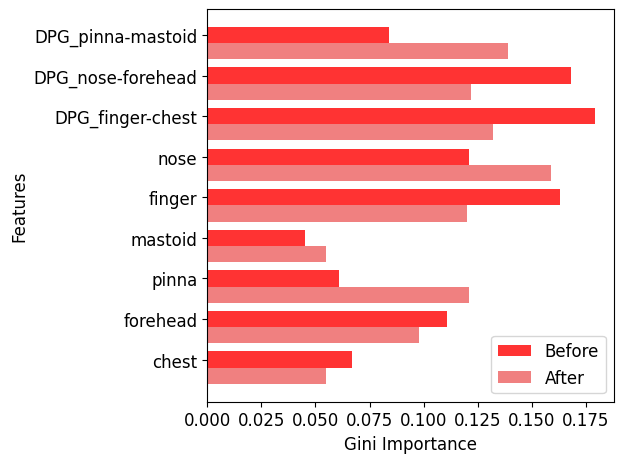
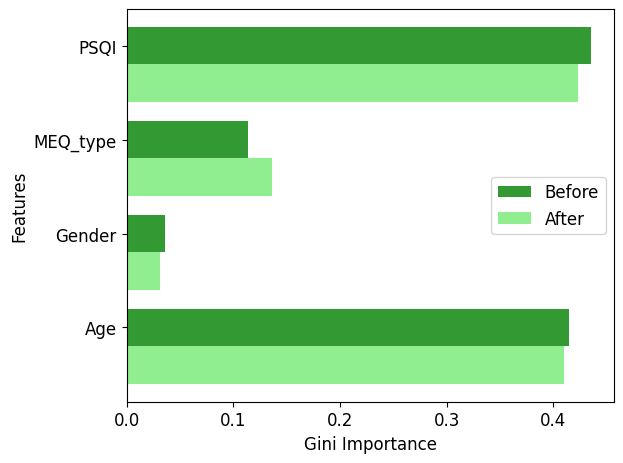
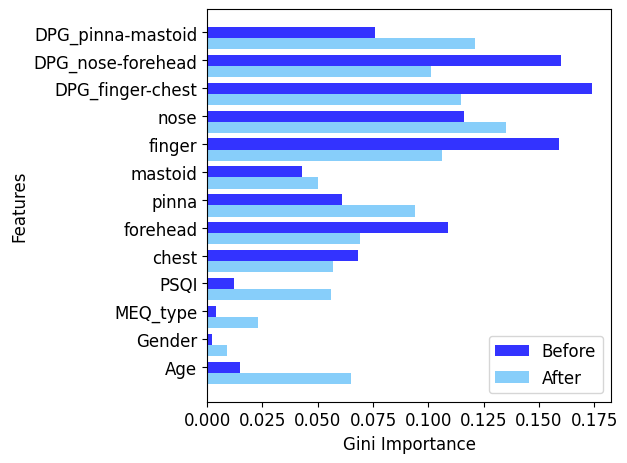
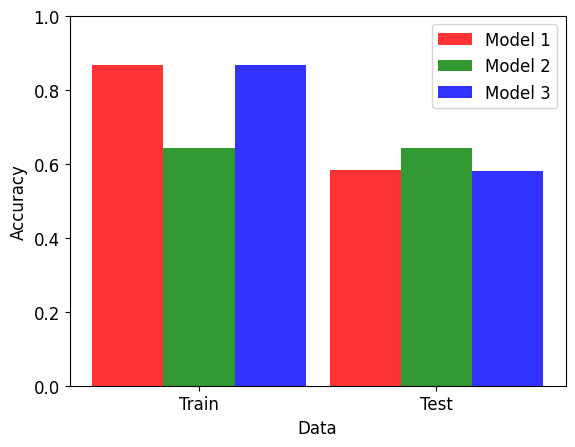
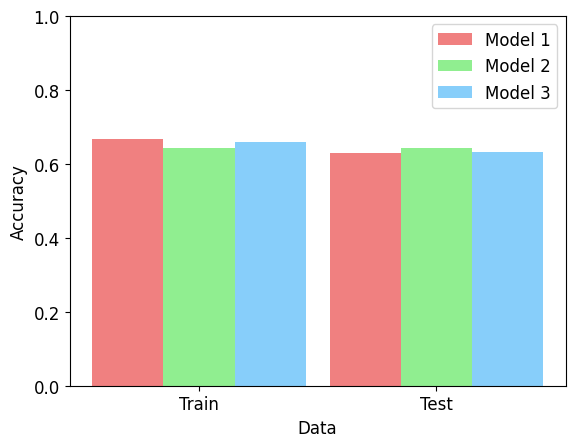

The script that saved these images, in order:
# Written by Rosalie Lucas

import matplotlib.pyplot as plt
import numpy as np

performance_1 = [0.067, 0.111, 0.061, 0.045, 0.163, 0.121, 0.179, 0.168, 0.084]
optimised_1 = [0.055, 0.098, 0.121, 0.055, 0.120, 0.159, 0.132, 0.122, 0.139]
plt.figure(figsize=(20, 20))
plt.rcParams.update({'font.family': 'Times'})
plt.rcParams.update({'font.size': 12})
fig, ax = plt.subplots()
index = np.arange(9)
bar_width = 0.4
opacity = 0.8
mod_1 = plt.barh(index + bar_width, performance_1, bar_width, color='red', alpha=opacity, label="Before")
mod_2 = plt.barh(index, optimised_1, bar_width, color="lightcoral", label="After")
plt.xlabel("Gini Importance")
plt.yticks(index + bar_width, ('chest','forehead', 'pinna', 'mastoid', 'finger', 'nose', 'DPG_finger-chest', 'DPG_nose-forehead', 'DPG_pinna-mastoid'))
plt.ylabel('Features')
plt.legend()
plt.tight_layout()
# plt.title('Model 1: Gini Importance per feature')
plt.savefig("Model_CTET_1.png", dpi=300, bbox_inches='tight')
plt.show()

features_2 = ['Age', 'Gender', 'MEQ_type', 'PSQI']
performance_2 = [0.415, 0.036, 0.114, 0.435]
optimised_2 = [0.410, 0.031, 0.136, 0.423]

fig2, ax2 = plt.subplots()
index2 = np.arange(4)

mod_3 = plt.barh(index2 + bar_width, performance_2, bar_width, color="green", alpha=opacity, label="Before")
mod_4 = plt.barh(index2, optimised_2, bar_width, color="lightgreen", label="After")
plt.xlabel("Gini Importance")
plt.yticks(index2 + bar_width, ('Age', 'Gender', 'MEQ_type', 'PSQI'))
plt.ylabel('Features')
plt.legend()
plt.tight_layout()
# plt.title('Model 2: Gini Importance per feature')
plt.savefig("Model_CTET_2.png", dpi=300, bbox_inches='tight')
plt.show()


performance_3 = [0.015, 0.002, 0.004, 0.012, 0.068, 0.109, 0.061, 0.043, 0.159, 0.116, 0.174, 0.160, 0.076]
optimised_3 = [0.065, 0.009, 0.023, 0.056, 0.057, 0.069, 0.094, 0.050, 0.106, 0.135, 0.115, 0.101, 0.121]

fig3, ax3 = plt.subplots()
index3 = np.arange(13)

mod_5 = plt.barh(index3 + bar_width, performance_3, bar_width, color="blue", alpha=opacity, label="Before")
mod_6 = plt.barh(index3, optimised_3, bar_width, color="lightskyblue", label="After")
plt.xlabel("Gini Importance")
plt.yticks(index3 + bar_width, ('Age', 'Gender', 'MEQ_type', 'PSQI', 'chest',
                               'forehead', 'pinna', 'mastoid', 'finger', 'nose', 'DPG_finger-chest',
                               'DPG_nose-forehead', 'DPG_pinna-mastoid'))
plt.ylabel('Features')
plt.tight_layout()
plt.legend()
# plt.title('Model 3: Gini Importance per feature')
plt.savefig("Model_CTET_3.png", dpi=300, bbox_inches='tight')
plt.show()



data = ['Train', 'Test']
y_pos = np.arange(len(data))
accuracy_1 = [0.8672, 0.58395]
accuracy_2 = [0.64351, 0.641975]
accuracy_3 = [0.867, 0.5802]

# create plot
fig_2, ax_2 = plt.subplots()
index_2 = np.arange(2)
bar_width = 0.3

model_1 = plt.bar(index_2, accuracy_1, bar_width,
                  color='red',
                  label='Model 1', alpha=opacity)

model_2 = plt.bar(index_2 + bar_width, accuracy_2, bar_width,
                  color='green',
                  label='Model 2', alpha=opacity)

model_3 = plt.bar(index_2 + bar_width * 2, accuracy_3, bar_width,
                  color='blue',
                  label='Model 3', alpha=opacity)

plt.ylabel('Accuracy')
plt.xlabel('Data')
#plt.title('Accuracy per model')
plt.xticks(index_2 + bar_width, ('Train', 'Test'))
plt.legend()
plt.ylim(0, 1)
#plt.tight_layout()
plt.savefig('accuracy_plot_CTET.png', dpi=300, bbox_inches='tight')
plt.show()

accuracy_1 = [0.6682, 0.63086]
accuracy_2 = [0.643209, 0.6444444444444444]
accuracy_3 = [0.658333333333, 0.6333333333]

# create plot
fig_5, ax_5 = plt.subplots()
index_2 = np.arange(2)
bar_width = 0.3

model_4 = plt.bar(index_2, accuracy_1, bar_width,
                  color='lightcoral',
                  label='Model 1')

model_5 = plt.bar(index_2 + bar_width, accuracy_2, bar_width,
                  color='lightgreen',
                  label='Model 2')

model_6 = plt.bar(index_2 + bar_width * 2, accuracy_3, bar_width,
                  color='lightskyblue',
                  label='Model 3')

plt.ylabel('Accuracy')
plt.xlabel('Data')
#plt.title('Accuracy per model')
plt.xticks(index_2 + bar_width, ('Train', 'Test'))
plt.legend()
plt.ylim(0,1)
#plt.tight_layout()
plt.savefig('accuracy_plot_CTET_2.png', dpi=300, bbox_inches='tight')
plt.show()



